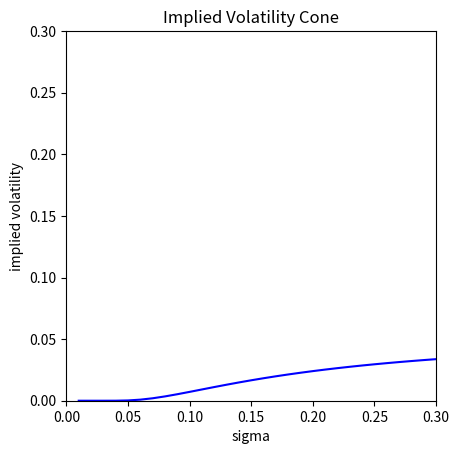

Recreate this plot in Python.
import matplotlib.pyplot as plt
import numpy as np
from scipy.stats import norm

#定义常数
r = 0.03 # 无风险收益率
S0 = 100 # 股票价格
K = 90 # 行权价
T = 1 # 时间

#设定波动率的范围，以及步长
sigma_min, sigma_max, h = 0.01, 0.30, 0.01

#生成波动率的序列
sigma_list = np.arange(sigma_min, sigma_max + h, h)

#建立空的列表，用于存放隐含波动率
implied_volatilities = []

#计算隐含波动率
for sigma in sigma_list:
    d1 = (np.log(S0 / K) + (r + 0.5 * sigma ** 2) * T) / (sigma * np.sqrt(T))
    d2 = (np.log(S0 / K) + (r - 0.5 * sigma ** 2) * T) / (sigma * np.sqrt(T))
    implied_volatility = sigma * np.sqrt(2 * np.pi / T) * np.exp(-d1 ** 2 / 2) / (S0 * norm.cdf(d1) - K * np.exp(-r * T) * norm.cdf(d2))
    implied_volatilities.append(implied_volatility)

#绘制波动率锥
plt.title('Implied Volatility Cone')
plt.plot(sigma_list, implied_volatilities, 'b-')
plt.xlabel('sigma')
plt.ylabel('implied volatility')
plt.xlim(0, 0.3)
plt.ylim(0, 0.3)
plt.gca().set_aspect('equal', adjustable='box')
plt.show()